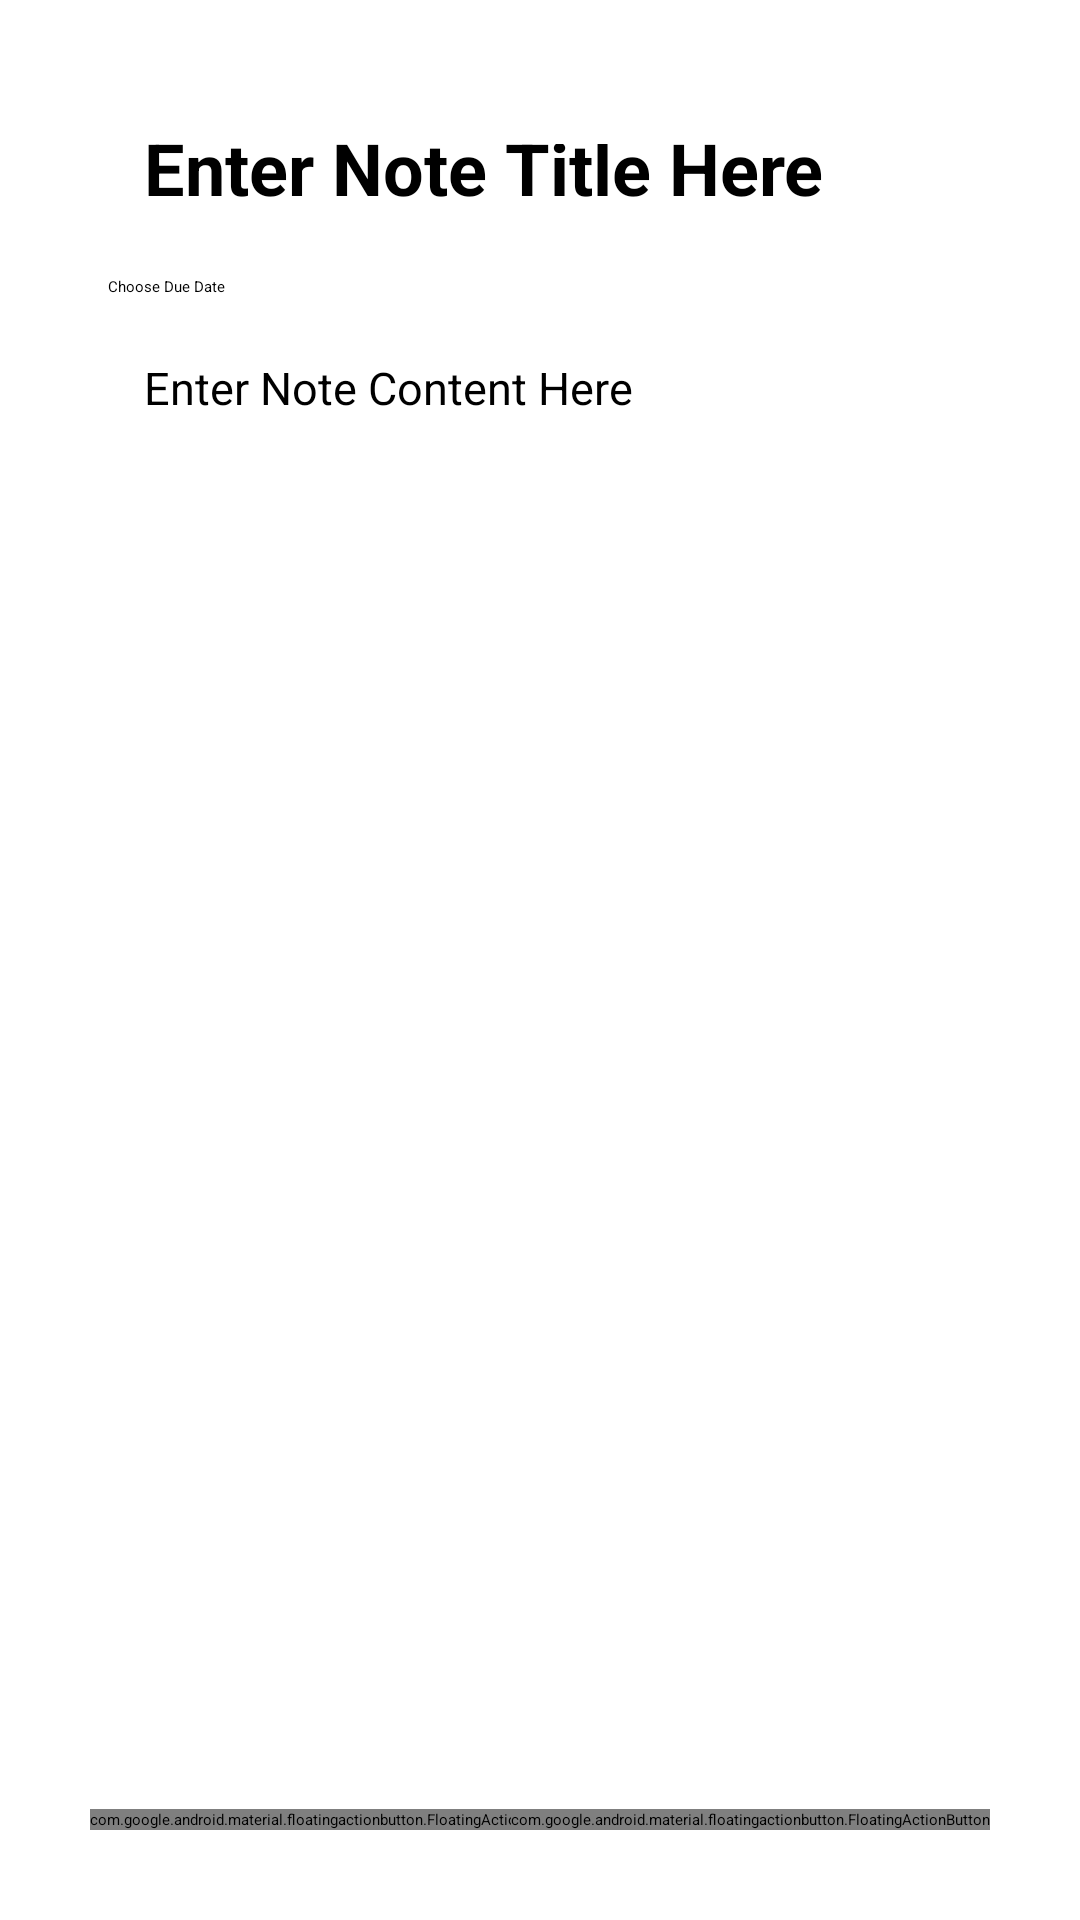

Produce the Android XML layout that renders to this screen, including the resource entries it uses.
<!-- AndroidManifest.xml: application theme Theme.SE -->
<!-- res/layout/activity_create_note.xml -->
<?xml version="1.0" encoding="utf-8"?>
<androidx.constraintlayout.widget.ConstraintLayout xmlns:android="http://schemas.android.com/apk/res/android"
    xmlns:app="http://schemas.android.com/apk/res-auto"
    xmlns:tools="http://schemas.android.com/tools"
    android:layout_width="match_parent"
    android:layout_height="match_parent"
    tools:context=".CreateNoteActivity">


    <EditText
        android:id="@+id/createnoteTitle"
        android:layout_width="0dp"
        android:layout_height="48dp"
        android:layout_marginStart="36dp"
        android:layout_marginTop="36dp"
        android:layout_marginEnd="36dp"
        android:background="@null"
        android:gravity="center_vertical"
        android:hint="Enter Note Title Here"
        android:lineHeight="48dp"
        android:lines="1"
        android:maxHeight="48dp"
        android:maxLength="64"
        android:maxLines="1"
        android:minHeight="48dp"
        android:minLines="1"
        android:padding="12dp"
        android:textSize="24sp"
        android:textStyle="bold"
        app:layout_constraintEnd_toEndOf="parent"
        app:layout_constraintStart_toStartOf="parent"
        app:layout_constraintTop_toTopOf="parent" />

    <EditText
        android:id="@+id/createnoteContent"
        android:layout_width="0dp"
        android:layout_height="0dp"
        android:layout_marginTop="8dp"
        android:layout_marginBottom="8dp"
        android:background="@null"
        android:gravity="top|left"
        android:hint="Enter Note Content Here"
        android:inputType="textMultiLine|textImeMultiLine"
        android:padding="12dp"
        android:singleLine="true"
        android:textSize="15sp"
        app:layout_constraintBottom_toTopOf="@+id/deletenoteFAB"
        app:layout_constraintEnd_toEndOf="@+id/createnoteTitle"
        app:layout_constraintStart_toStartOf="@+id/createnoteTitle"
        app:layout_constraintTop_toBottomOf="@+id/createNoteDue" />

    <com.google.android.material.floatingactionbutton.FloatingActionButton
        android:id="@+id/deletenoteFAB"
        android:layout_width="wrap_content"
        android:layout_height="wrap_content"
        android:layout_alignParentStart="true"
        android:layout_alignParentBottom="true"
        android:layout_marginStart="30dp"
        android:layout_marginBottom="30dp"
        android:clickable="true"
        app:layout_constraintBottom_toBottomOf="parent"
        app:layout_constraintStart_toStartOf="parent"
        app:srcCompat="@android:drawable/ic_menu_delete"
        tools:ignore="SpeakableTextPresentCheck" />

    <ProgressBar
        android:id="@+id/progressBarcreatenote"
        style="?android:attr/progressBarStyle"
        android:layout_width="wrap_content"
        android:layout_height="wrap_content"
        android:layout_alignParentBottom="true"
        android:layout_centerHorizontal="true"
        android:layout_marginBottom="30dp"
        android:visibility="visible"
        app:layout_constraintBottom_toBottomOf="parent"
        app:layout_constraintEnd_toEndOf="parent"
        app:layout_constraintStart_toStartOf="parent" />

    <com.google.android.material.floatingactionbutton.FloatingActionButton
        android:id="@+id/createNoteFAB"
        android:layout_width="wrap_content"
        android:layout_height="wrap_content"
        android:layout_alignParentEnd="true"
        android:layout_alignParentBottom="true"
        android:layout_gravity="bottom|end"
        android:layout_marginEnd="30dp"
        android:layout_marginBottom="30dp"
        android:clickable="true"
        app:layout_constraintBottom_toBottomOf="parent"
        app:layout_constraintEnd_toEndOf="parent"
        app:srcCompat="@android:drawable/ic_menu_save"
        tools:ignore="SpeakableTextPresentCheck" />

    <Button
        android:id="@+id/createNoteDue"
        android:layout_width="0dp"
        android:layout_height="wrap_content"
        android:layout_marginTop="8dp"
        android:text="Choose Due Date"
        app:layout_constraintEnd_toEndOf="@+id/createnoteTitle"
        app:layout_constraintStart_toStartOf="@+id/createnoteTitle"
        app:layout_constraintTop_toBottomOf="@+id/createnoteTitle" />

</androidx.constraintlayout.widget.ConstraintLayout>
<!-- resources referenced by this layout -->
<resources>

</resources>
